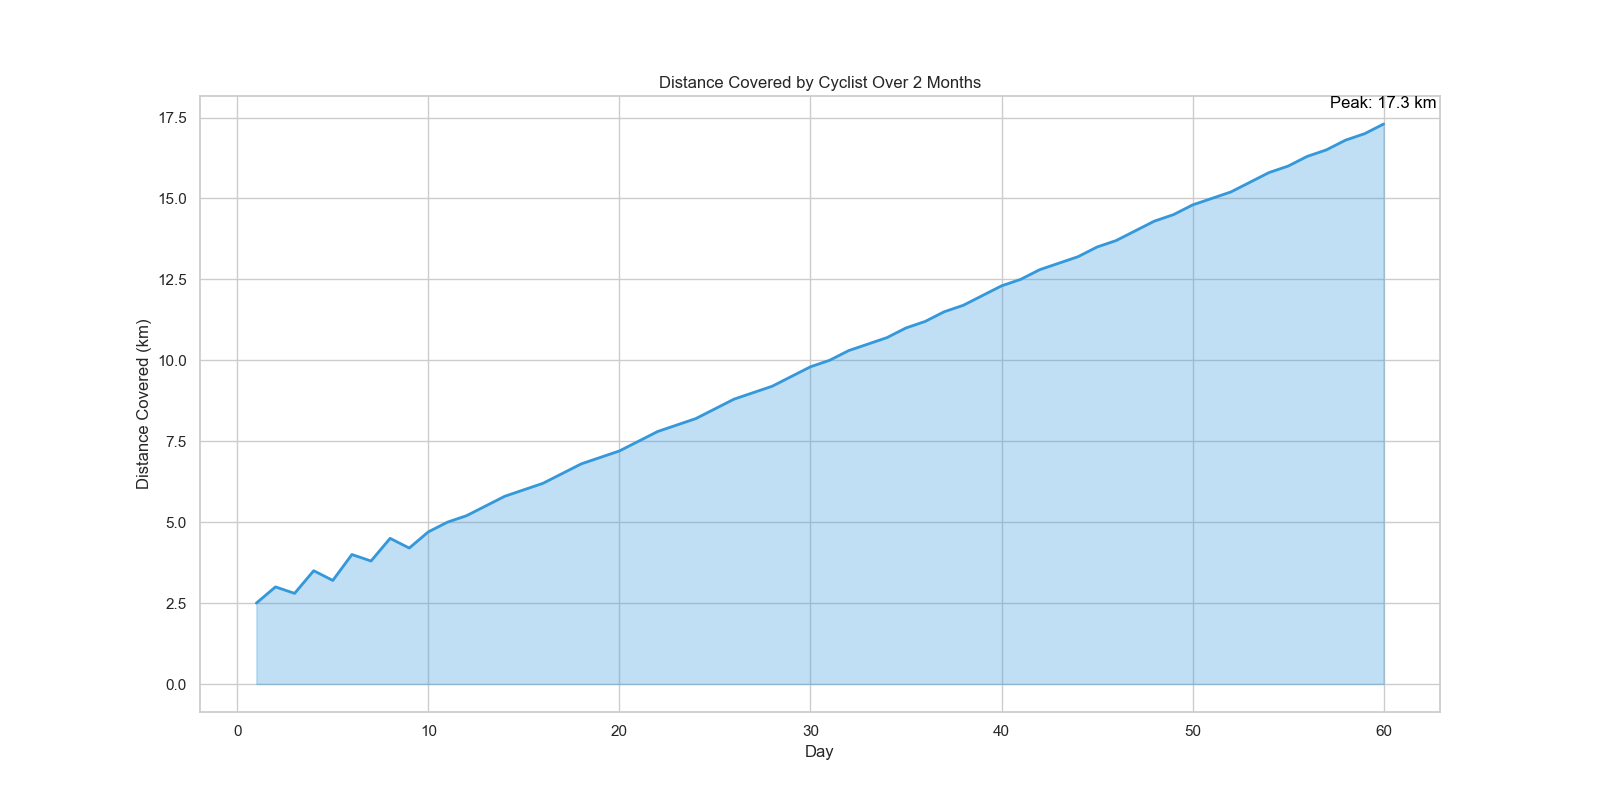

Source data for this figure (header and first rows):
Day, Distance Covered
1, 2.5
2, 3.0
3, 2.8
4, 3.5
5, 3.2
6, 4.0
7, 3.8
8, 4.5
9, 4.2
10, 4.7
11, 5.0
12, 5.2
13, 5.5
14, 5.8
15, 6.0
16, 6.2
17, 6.5
18, 6.8
19, 7.0
20, 7.2
21, 7.5
22, 7.8
23, 8.0
24, 8.2
25, 8.5
26, 8.8
27, 9.0
28, 9.2
29, 9.5
30, 9.8
31, 10.0
32, 10.3
33, 10.5
34, 10.7
35, 11.0
36, 11.2
37, 11.5
38, 11.7
39, 12.0
40, 12.3
41, 12.5
42, 12.8
43, 13.0
44, 13.2
45, 13.5
46, 13.7
47, 14.0
48, 14.3
49, 14.5
50, 14.8
51, 15.0
52, 15.2
53, 15.5
54, 15.8
55, 16.0
56, 16.3
57, 16.5
58, 16.8
59, 17.0
60, 17.3
